Run: headless pygame with SDL's dummy video driver; simulated clock (each Clock.tick advances the game by its frame time, no real sleeping); random seed 0; keys injected as events and as key.get_pressed() state; no mouse input.
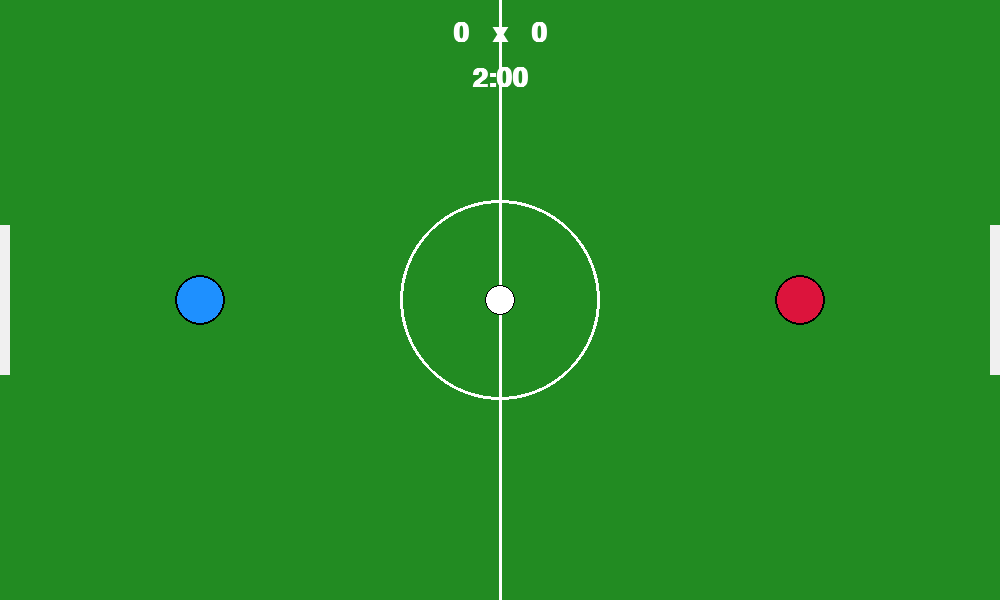
Frame 1 of 4 · flips 1–60 · no input
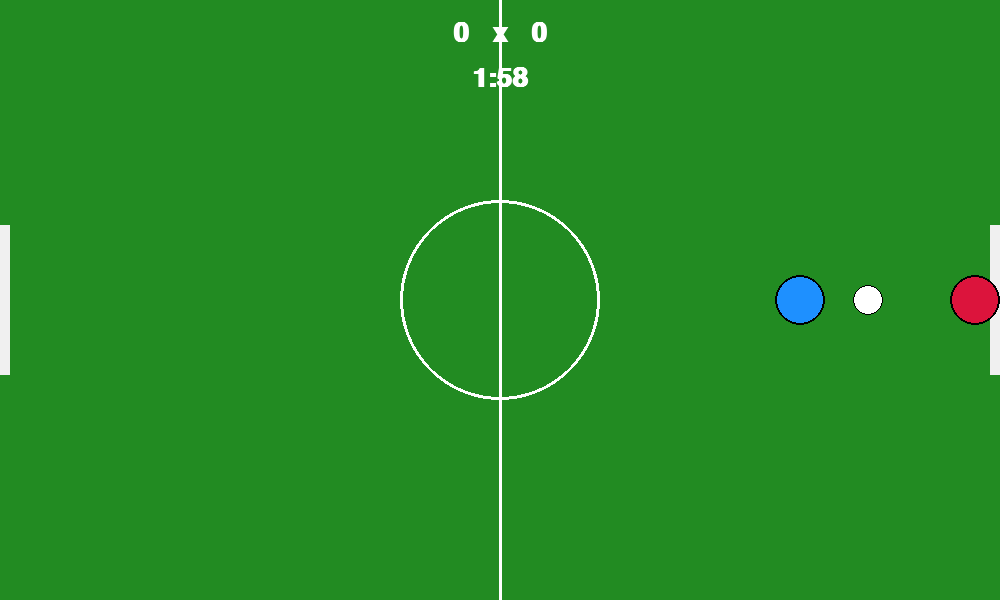
Frame 2 of 4 · flips 61–180 · tapped SPACE, RETURN · held RIGHT (→), D
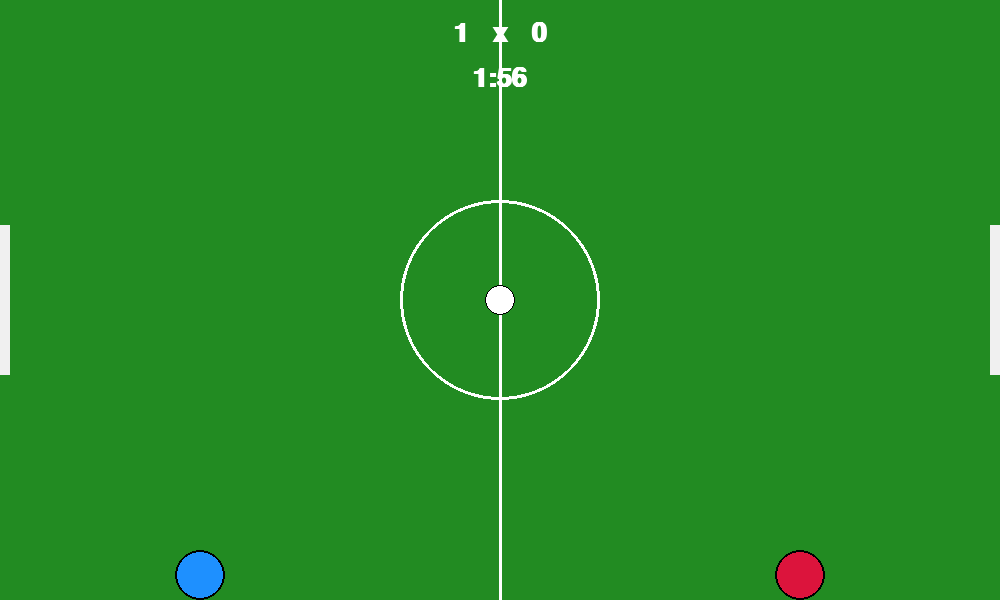
Frame 3 of 4 · flips 181–300 · held DOWN (↓), S
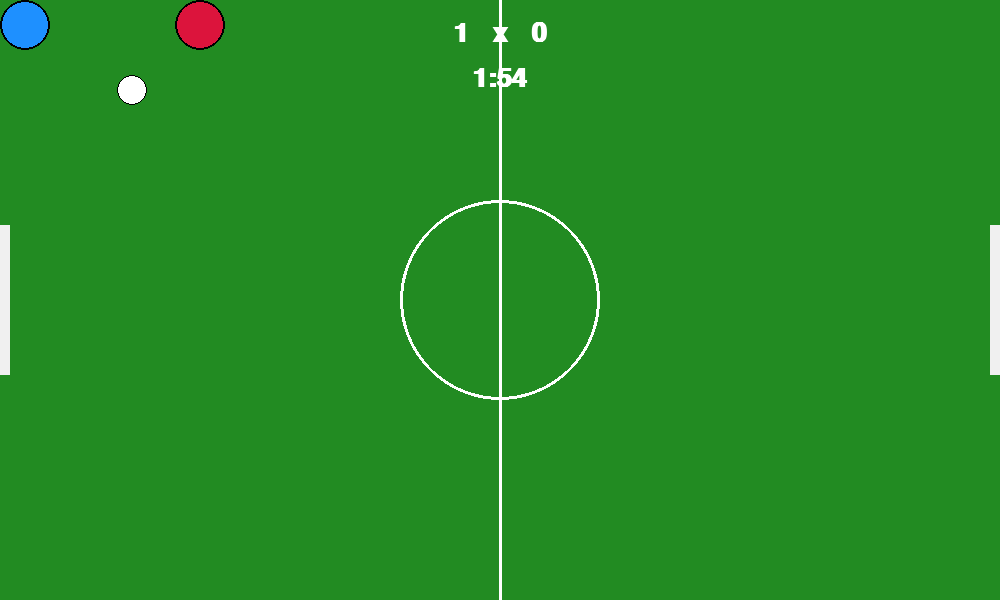
Frame 4 of 4 · flips 301–420 · held LEFT (←), A, UP (↑), W

The pygame program that drew these frames:

# pygame: biblioteca usada para criar a janela, desenhar o campo e controlar o jogo.
# sys: permite encerrar o programa corretamente.
import pygame
import sys

# Inicializa o Pygame antes de usar seus recursos.
pygame.init()

# Define o tamanho da janela do jogo em pixels.
# X = largura e Y = altura.
LARGURA = 1000
ALTURA = 600
tela = pygame.display.set_mode((LARGURA, ALTURA))
pygame.display.set_caption("Futebol Arcade em Python - PYGAME")

# Cores no formato RGB: (Vermelho, Verde, Azul).
# Cada valor vai de 0 a 255.
GRAMADO = (34, 139, 34)
LINHA = (255, 255, 255)
TRAVE = (240, 240, 240)
COR_P1 = (30, 144, 255)   # Azul
COR_P2 = (220, 20, 60)    # Vermelho
COR_BOLA = (255, 255, 255)
COR_TEXTO = (255, 255, 255)

# Clock controla quantas vezes o jogo atualiza por segundo.
# FPS = 60 significa aproximadamente 60 atualizações por segundo.
# TEMPO_PARTIDA = 120 segundos = 2 minutos.
# inicio_partida guarda o momento em que a partida começou.
relogio = pygame.time.Clock()
FPS = 60
TEMPO_PARTIDA = 120
inicio_partida = pygame.time.get_ticks()

# Define o tamanho e a posição vertical da abertura das traves.
# Como a janela tem 600 pixels de altura, a abertura vai de Y=225 até Y=375.
ALTURA_TRAVE = 150
Y_TRAVE_CIMA = 225
Y_TRAVE_BAIXO = 375

# Define o tamanho e a velocidade dos jogadores.
RAIO_JOGADOR = 25
VEL_JOGADOR = 5

# Define o tamanho da bola e o atrito.
# Quanto mais próximo de 1, mais tempo a bola continua se movimentando.
RAIO_BOLA = 15
atrito_bola = 0.98

# Variáveis que armazenam os gols de cada jogador.
pontos_p1 = 0
pontos_p2 = 0
fonte = pygame.font.SysFont("Arial", 40, bold=True)

# Classe que representa um jogador.
# Uma classe é um modelo que reúne dados e comportamentos de um objeto.
class Jogador:
    # Cria um jogador recebendo posição, cor e identificação.
    def __init__(self, x, y, cor, p_id):
        # Posição horizontal do jogador.
        self.x = x
        # Posição vertical do jogador.
        self.y = y
        # Cor usada para desenhar o jogador.
        self.cor = cor
        # Identifica se é o jogador 1 ou 2.
        self.p_id = p_id
        # Primeiro zeramos o movimento. Depois ele recebe valor se alguma tecla for pressionada.
        self.dx = 0
        self.dy = 0

    # Lê as teclas pressionadas e movimenta o jogador.
    def mover(self, teclas):
        self.dx = 0
        self.dy = 0

        # Jogador 1 usa W, A, S e D.
        if self.p_id == 1:
            if teclas[pygame.K_w] and self.y - RAIO_JOGADOR > 0:
                self.y -= VEL_JOGADOR
                self.dy = -VEL_JOGADOR
            if teclas[pygame.K_s] and self.y + RAIO_JOGADOR < ALTURA:
                self.y += VEL_JOGADOR
                self.dy = VEL_JOGADOR
            if teclas[pygame.K_a] and self.x - RAIO_JOGADOR > 0:
                self.x -= VEL_JOGADOR
                self.dx = -VEL_JOGADOR
            if teclas[pygame.K_d] and self.x + RAIO_JOGADOR < LARGURA:
                self.x += VEL_JOGADOR
                self.dx = VEL_JOGADOR
        
        # Jogador 2 usa as setas do teclado.
        elif self.p_id == 2:
            if teclas[pygame.K_UP] and self.y - RAIO_JOGADOR > 0:
                self.y -= VEL_JOGADOR
                self.dy = -VEL_JOGADOR
            if teclas[pygame.K_DOWN] and self.y + RAIO_JOGADOR < ALTURA:
                self.y += VEL_JOGADOR
                self.dy = VEL_JOGADOR
            if teclas[pygame.K_LEFT] and self.x - RAIO_JOGADOR > 0:
                self.x -= VEL_JOGADOR
                self.dx = -VEL_JOGADOR
            if teclas[pygame.K_RIGHT] and self.x + RAIO_JOGADOR < LARGURA:
                self.x += VEL_JOGADOR
                self.dx = VEL_JOGADOR

    # Desenha a bola como um círculo.
    def desenhar(self):
        pygame.draw.circle(tela, self.cor, (int(self.x), int(self.y)), RAIO_JOGADOR)
        pygame.draw.circle(tela, (0, 0, 0), (int(self.x), int(self.y)), RAIO_JOGADOR, 2)

# Classe que representa a bola.
class Bola:
    def __init__(self):
        self.resetar()

    # Coloca a bola novamente no centro e zera sua velocidade.
    def resetar(self):
        self.x = LARGURA // 2
        self.y = ALTURA // 2
        self.dx = 0
        self.dy = 0

    # Atualiza a posição da bola usando sua velocidade.
    def mover(self):
        self.x += self.dx
        self.y += self.dy
        
        # O atrito reduz a velocidade aos poucos até a bola parar.
        self.dx *= atrito_bola
        self.dy *= atrito_bola

        # Fora da abertura do gol, as laterais funcionam como paredes.
        if self.y < Y_TRAVE_CIMA or self.y > Y_TRAVE_BAIXO:
            if self.x - RAIO_BOLA < 0:
                self.x = RAIO_BOLA
                self.dx *= -1
            elif self.x + RAIO_BOLA > LARGURA:
                self.x = LARGURA - RAIO_BOLA
                self.dx *= -1

        # Impede a bola de sair pelo teto ou pelo chão.
        if self.y - RAIO_BOLA < 0:
            self.y = RAIO_BOLA
            self.dy *= -1
        elif self.y + RAIO_BOLA > ALTURA:
            self.y = ALTURA - RAIO_BOLA
            self.dy *= -1

    # Verifica se a bola encostou no jogador.
    # Se encostar, a bola é afastada e recebe o impulso do movimento do jogador.
    def colidir_jogador(self, jogador):
        dist_x = self.x - jogador.x
        dist_y = self.y - jogador.y
        # Calcula a distância entre o centro da bola e o centro do jogador.
        distancia = (dist_x**2 + dist_y**2)**0.5
        # A soma dos raios define quando os dois círculos estão encostando.
        dist_minima = RAIO_JOGADOR + RAIO_BOLA

        if distancia < dist_minima:
            if distancia == 0: distancia = 1
            # nx e ny indicam a direção da colisão.
            nx = dist_x / distancia
            ny = dist_y / distancia

            self.x = jogador.x + nx * dist_minima
            self.y = jogador.y + ny * dist_minima

            # A bola recebe o impulso na mesma direção em que o jogador está andando.
        # Isso faz o comportamento ser igual para os dois jogadores.
            if jogador.dx != 0 or jogador.dy != 0:
                self.dx = jogador.dx * 1.6
                self.dy = jogador.dy * 1.6

    def desenhar(self):
        pygame.draw.circle(tela, COR_BOLA, (int(self.x), int(self.y)), RAIO_BOLA)
        pygame.draw.circle(tela, (0, 0, 0), (int(self.x), int(self.y)), RAIO_BOLA, 1)

# Impede que os dois jogadores ocupem o mesmo espaço.
# A função calcula a distância entre eles e os separa quando encostam.
def impedir_colisao_jogadores():
    dist_x = p1.x - p2.x
    dist_y = p1.y - p2.y
    distancia = (dist_x**2 + dist_y**2)**0.5
    distancia_minima = RAIO_JOGADOR * 2

    if distancia < distancia_minima:
        if distancia == 0:
            distancia = 1

        nx = dist_x / distancia
        ny = dist_y / distancia
        ajuste = (distancia_minima - distancia) / 2

        p1.x += nx * ajuste
        p1.y += ny * ajuste
        p2.x -= nx * ajuste
        p2.y -= ny * ajuste

        p1.x = max(RAIO_JOGADOR, min(LARGURA - RAIO_JOGADOR, p1.x))
        p1.y = max(RAIO_JOGADOR, min(ALTURA - RAIO_JOGADOR, p1.y))
        p2.x = max(RAIO_JOGADOR, min(LARGURA - RAIO_JOGADOR, p2.x))
        p2.y = max(RAIO_JOGADOR, min(ALTURA - RAIO_JOGADOR, p2.y))


# Cria os dois jogadores e a bola.
p1 = Jogador(200, ALTURA // 2, COR_P1, 1)
p2 = Jogador(800, ALTURA // 2, COR_P2, 2)
bola = Bola()

# Volta jogadores e bola para as posições iniciais.
def reiniciar_posicoes():
    p1.x, p1.y = 200, ALTURA // 2
    p2.x, p2.y = 800, ALTURA // 2
    bola.resetar()

# Loop principal: fica executando enquanto o jogo estiver aberto.
# Cada repetição atualiza eventos, movimentos, colisões e desenho da tela.
while True:
    # Calcula quantos segundos ainda faltam para terminar a partida.
    tempo_restante = TEMPO_PARTIDA - (pygame.time.get_ticks() - inicio_partida) // 1000

    # Captura eventos como fechar a janela ou apertar uma tecla.
    for evento in pygame.event.get():
        if evento.type == pygame.QUIT:
            pygame.quit()
            sys.exit()

        # Quando a partida termina, ESPAÇO começa uma nova partida.
        if evento.type == pygame.KEYDOWN and evento.key == pygame.K_SPACE and tempo_restante <= 0:
            pontos_p1 = 0
            pontos_p2 = 0
            reiniciar_posicoes()
            inicio_partida = pygame.time.get_ticks()

    # Verifica quais teclas estão pressionadas neste momento.
    teclas = pygame.key.get_pressed()
    
    # Se o tempo acabou, mostra o resultado e não permite novos movimentos.
    if tempo_restante <= 0:
        tela.fill(GRAMADO)
        # Começamos considerando empate. Depois verificamos quem fez mais gols.
        resultado = "EMPATE!"
        if pontos_p1 > pontos_p2:
            resultado = "JOGADOR 1 VENCEU!"
        elif pontos_p2 > pontos_p1:
            resultado = "JOGADOR 2 VENCEU!"

        texto_resultado = fonte.render(resultado, True, COR_TEXTO)
        tela.blit(texto_resultado, (LARGURA // 2 - texto_resultado.get_width() // 2, ALTURA // 2 - 50))

        texto_final = fonte.render(f"{pontos_p1}   x   {pontos_p2}", True, COR_TEXTO)
        tela.blit(texto_final, (LARGURA // 2 - texto_final.get_width() // 2, ALTURA // 2 + 10))

        texto_reinicio = fonte.render("PARA OUTRA PARTIDA PRESSIONE ESPAÇO", True, COR_TEXTO)
        tela.blit(texto_reinicio, (LARGURA // 2 - texto_reinicio.get_width() // 2, ALTURA // 2 + 70))

        pygame.display.flip()
        continue

    # Atualiza os jogadores e a bola.
    # Depois verifica as colisões da bola com os jogadores.
    p1.mover(teclas)
    p2.mover(teclas)
    bola.mover()
    
    bola.colidir_jogador(p1)
    bola.colidir_jogador(p2)

    # A bola só marca gol se sair pela esquerda/direita dentro da abertura da trave.
    if bola.x < 0 and Y_TRAVE_CIMA <= bola.y <= Y_TRAVE_BAIXO:
        pontos_p2 += 1
        reiniciar_posicoes()
    elif bola.x > LARGURA and Y_TRAVE_CIMA <= bola.y <= Y_TRAVE_BAIXO:
        pontos_p1 += 1
        reiniciar_posicoes()

    # Tudo que aparece na tela é desenhado nesta parte.
    tela.fill(GRAMADO)
    
    # Desenha a linha central e o círculo do meio do campo.
    pygame.draw.line(tela, LINHA, (LARGURA // 2, 0), (LARGURA // 2, ALTURA), 3)
    pygame.draw.circle(tela, LINHA, (LARGURA // 2, ALTURA // 2), 100, 3)
    
    # Desenha as duas traves.
    pygame.draw.rect(tela, TRAVE, (0, Y_TRAVE_CIMA, 10, ALTURA_TRAVE))
    pygame.draw.rect(tela, TRAVE, (LARGURA - 10, Y_TRAVE_CIMA, 10, ALTURA_TRAVE))

    # Desenha os jogadores e a bola.
    p1.desenhar()
    p2.desenhar()
    bola.desenhar()

    # Mostra a quantidade de gols de cada jogador.
    texto_placar = fonte.render(f"{pontos_p1}   x   {pontos_p2}", True, COR_TEXTO)
    tela.blit(texto_placar, (LARGURA // 2 - texto_placar.get_width() // 2, 20))

    # Converte os segundos restantes para o formato minutos:segundos.
    minutos = tempo_restante // 60
    segundos = tempo_restante % 60
    texto_tempo = fonte.render(f"{minutos}:{segundos:02d}", True, COR_TEXTO)
    tela.blit(texto_tempo, (LARGURA // 2 - texto_tempo.get_width() // 2, 65))

    # Atualiza a janela com tudo que foi desenhado.
    # tick mantém o jogo próximo de 60 FPS.
    pygame.display.flip()
    relogio.tick(FPS)
